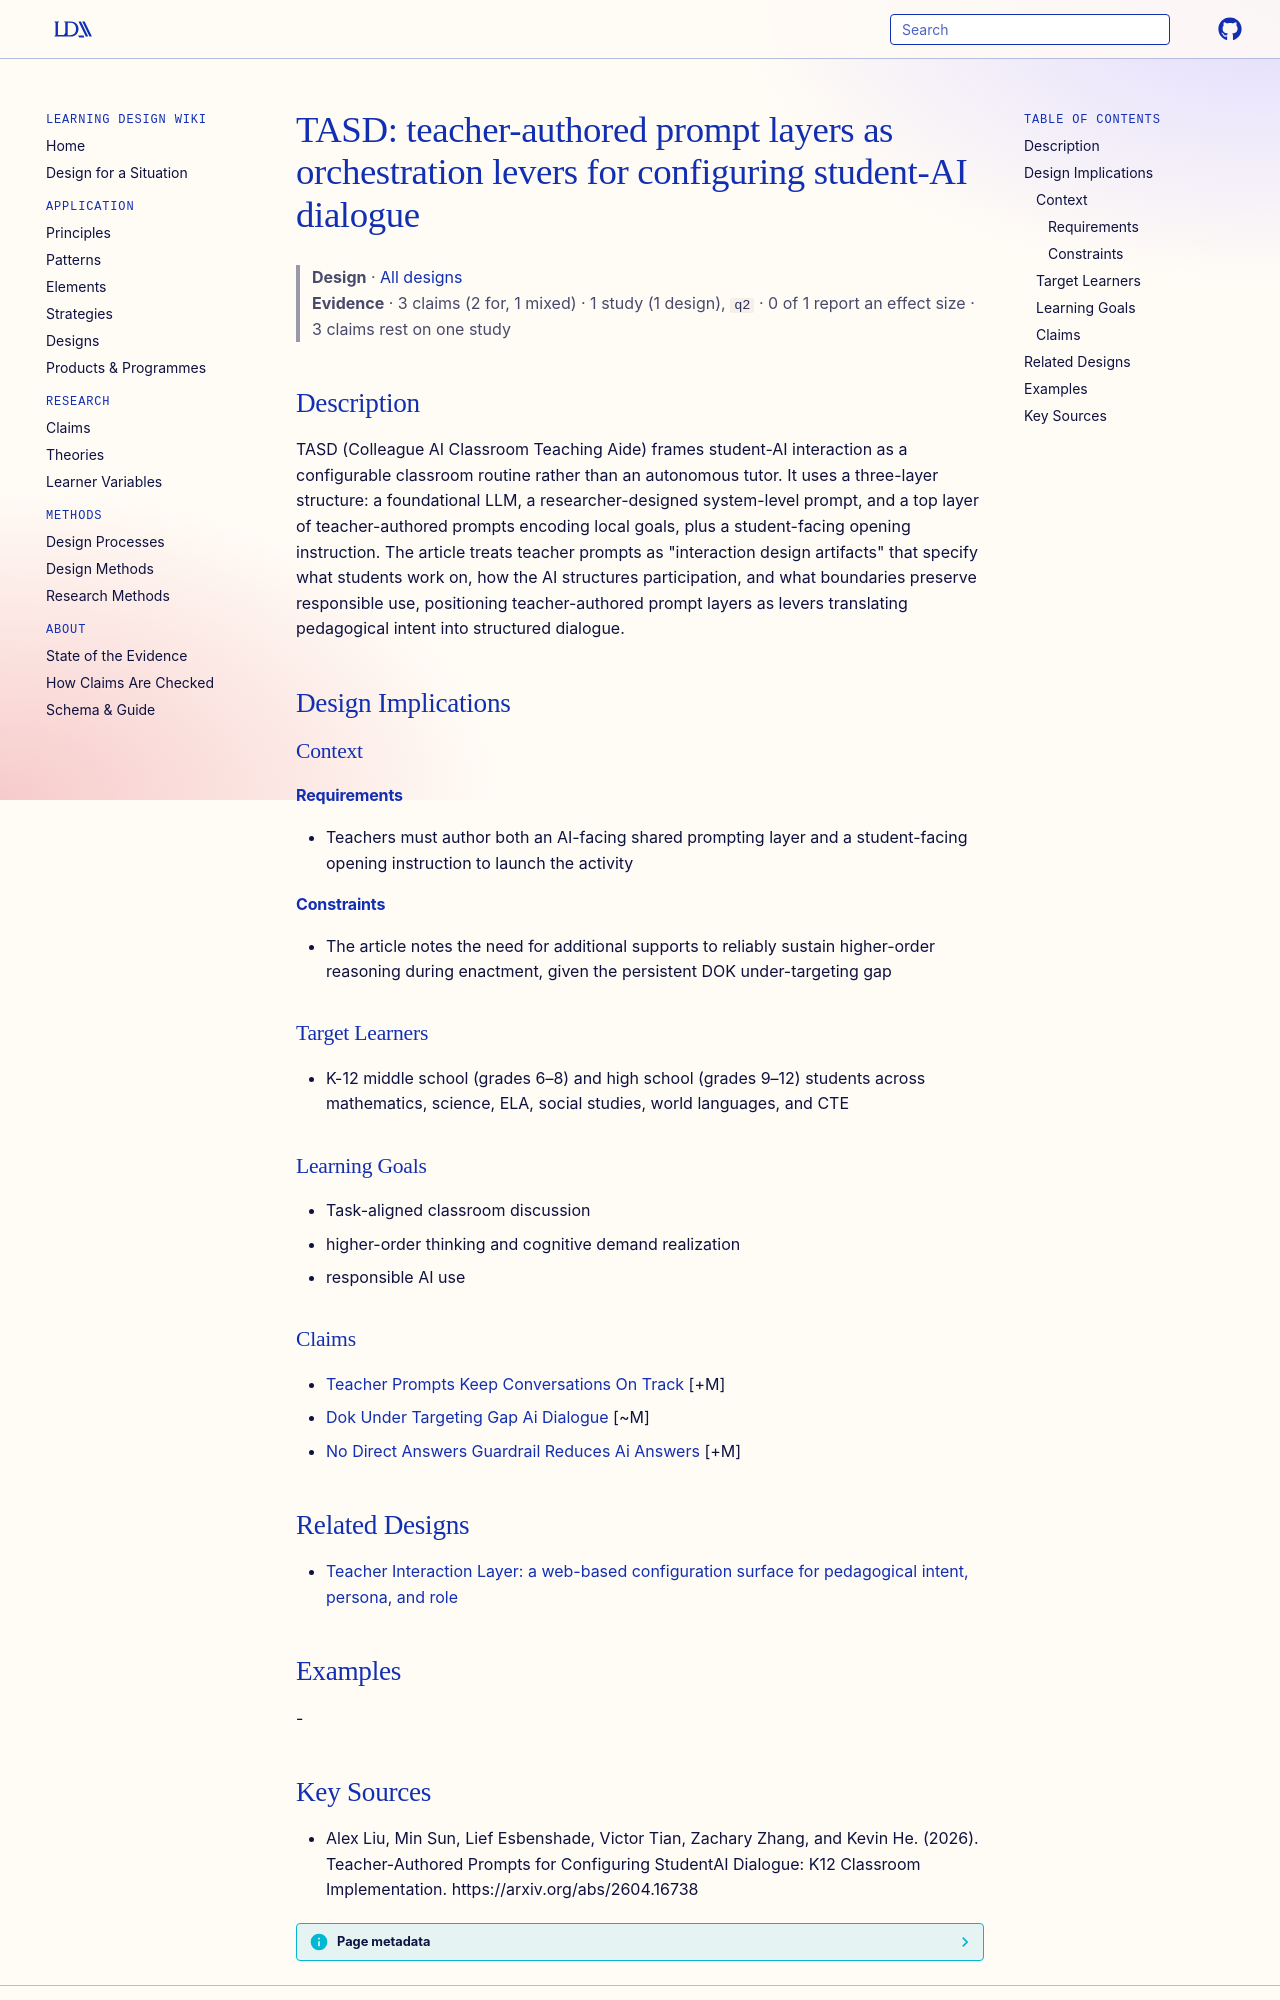

repository: Learning-Design-Alliance/learning-wiki · page: designs/tasd-teacher-authored-prompt-orchestration/index.html · generator: mkdocs

---
type: design
id: tasd-teacher-authored-prompt-orchestration
title: "TASD: teacher-authored prompt layers as orchestration levers for configuring student-AI dialogue"
description: TASD (Colleague AI Classroom Teaching Aide) frames student-AI interaction as a configurable classroom routine rather than an autonomous tutor.
status: review
generated:
  by: "process:settle-candidates"
  at: 2026-10-12
sources:
  - id: alex-liu-2026
    resource: "https://arxiv.org/abs/2604.16738"
    title: "Alex Liu, Min Sun, Lief Esbenshade, Victor Tian, Zachary Zhang, and Kevin He. (2026). Teacher-Authored Prompts for Configuring StudentAI Dialogue: K12 Classroom Implementation. https://arxiv.org/abs/2604.16738"
    author: Alex Liu, Min Sun, Lief Esbenshade, Victor Tian, Zachary Zhang, and Kevin He
---

# TASD: teacher-authored prompt layers as orchestration levers for configuring student-AI dialogue

> **Design** · [All designs](index.md)
> **Evidence** · 3 claims (2 for, 1 mixed) · 1 study (1 design), `q2` · 0 of 1 report an effect size · 3 claims rest on one study

## Description
TASD (Colleague AI Classroom Teaching Aide) frames student-AI interaction as a configurable classroom routine rather than an autonomous tutor. It uses a three-layer structure: a foundational LLM, a researcher-designed system-level prompt, and a top layer of teacher-authored prompts encoding local goals, plus a student-facing opening instruction. The article treats teacher prompts as "interaction design artifacts" that specify what students work on, how the AI structures participation, and what boundaries preserve responsible use, positioning teacher-authored prompt layers as levers translating pedagogical intent into structured dialogue.

## Design Implications

### Context
#### Requirements
- Teachers must author both an AI-facing shared prompting layer and a student-facing opening instruction to launch the activity
#### Constraints
- The article notes the need for additional supports to reliably sustain higher-order reasoning during enactment, given the persistent DOK under-targeting gap

### Target Learners
- K-12 middle school (grades 6–8) and high school (grades 9–12) students across mathematics, science, ELA, social studies, world languages, and CTE

### Learning Goals
- Task-aligned classroom discussion
- higher-order thinking and cognitive demand realization
- responsible AI use

### Claims
- [Teacher Prompts Keep Conversations On Track](../claims/teacher-prompts-keep-conversations-on-track.md) [+M]
- [Dok Under Targeting Gap Ai Dialogue](../claims/dok-under-targeting-gap-ai-dialogue.md) [~M]
- [No Direct Answers Guardrail Reduces Ai Answers](../claims/no-direct-answers-guardrail-reduces-ai-answers.md) [+M]

## Related Designs

- [Teacher Interaction Layer: a web-based configuration surface for pedagogical intent, persona, and role](elevate-teacher-interaction-layer.md)

## Examples
-
